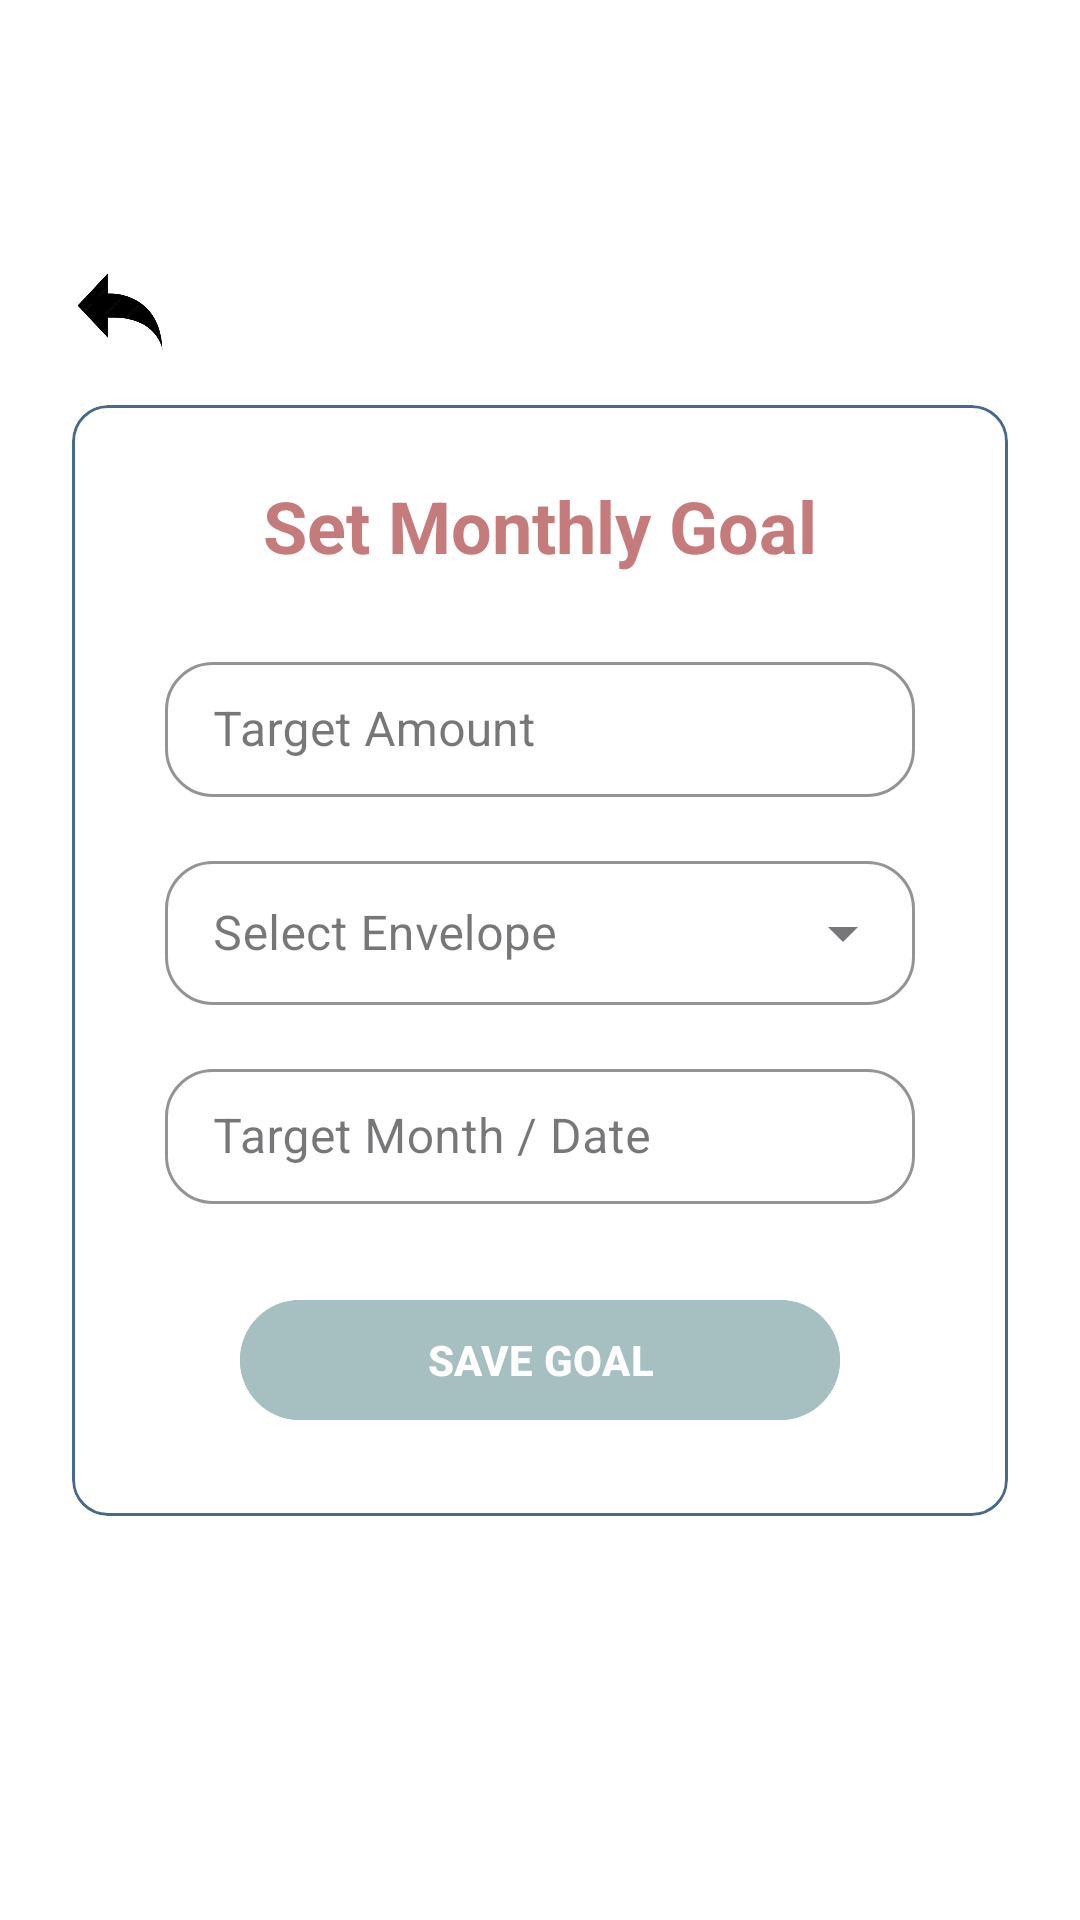

Here is an Android app screen rendered from its layout file. Give the layout XML and the strings, colors and styles it references.
<!-- AndroidManifest.xml: application theme Theme.MyBudgetBuddySummative -->
<!-- res/layout/fragment_monthly_goal.xml -->
<?xml version="1.0" encoding="utf-8"?>
<androidx.constraintlayout.widget.ConstraintLayout xmlns:android="http://schemas.android.com/apk/res/android"
    xmlns:app="http://schemas.android.com/apk/res-auto"
    xmlns:tools="http://schemas.android.com/tools"
    android:layout_width="match_parent"
    android:layout_height="match_parent"
    android:background="@android:color/white"
    tools:context=".MonthlyGoal">

    <ImageButton
        android:id="@+id/btnBackButton"
        android:layout_width="48dp"
        android:layout_height="48dp"
        android:layout_marginStart="16dp"
        android:layout_marginTop="80dp"
        android:background="@null"
        android:contentDescription="@string/back_button"
        android:scaleType="fitCenter"
        app:layout_constraintStart_toStartOf="parent"
        app:layout_constraintTop_toTopOf="parent"
        app:srcCompat="@drawable/back_icon_removebg_preview" />

    <com.google.android.material.card.MaterialCardView
        android:id="@+id/cardContainer"
        android:layout_width="match_parent"
        android:layout_height="wrap_content"
        android:layout_marginStart="24dp"
        android:layout_marginEnd="24dp"
        app:cardBackgroundColor="@android:color/white"
        app:cardElevation="0dp"
        app:strokeColor="@color/buddydarkblue"
        app:strokeWidth="1dp"
        app:layout_constraintBottom_toBottomOf="parent"
        app:layout_constraintEnd_toEndOf="parent"
        app:layout_constraintStart_toStartOf="parent"
        app:layout_constraintTop_toTopOf="parent">

        <androidx.constraintlayout.widget.ConstraintLayout
            android:layout_width="match_parent"
            android:layout_height="wrap_content"
            android:padding="20dp">

            <TextView
                android:id="@+id/txtSetMonthlyGoal"
                android:layout_width="wrap_content"
                android:layout_height="wrap_content"
                android:layout_marginTop="4dp"
                android:text="Set Monthly Goal"
                android:textColor="#C57B7B"
                android:textSize="24sp"
                android:textStyle="bold"
                app:layout_constraintEnd_toEndOf="parent"
                app:layout_constraintStart_toStartOf="parent"
                app:layout_constraintTop_toTopOf="parent" />

            <com.google.android.material.textfield.TextInputLayout
                android:id="@+id/tilGoalAmount"
                style="@style/Widget.MaterialComponents.TextInputLayout.OutlinedBox"
                android:layout_width="250dp"
                android:layout_height="wrap_content"
                android:layout_marginTop="24dp"
                android:hint="Target Amount"
                app:boxCornerRadiusTopStart="16dp"
                app:boxCornerRadiusTopEnd="16dp"
                app:boxCornerRadiusBottomStart="16dp"
                app:boxCornerRadiusBottomEnd="16dp"
                app:boxStrokeColor="@color/buddydarkblue"
                app:layout_constraintEnd_toEndOf="parent"
                app:layout_constraintStart_toStartOf="parent"
                app:layout_constraintTop_toBottomOf="@+id/txtSetMonthlyGoal"
                app:prefixText="R "
                app:prefixTextColor="@color/buddydarkblue">

                <com.google.android.material.textfield.TextInputEditText
                    android:id="@+id/edtGoalAmount"
                    android:layout_width="match_parent"
                    android:layout_height="45dp"
                    android:gravity="center_vertical"
                    android:inputType="numberDecimal"
                    android:paddingVertical="0dp" />
            </com.google.android.material.textfield.TextInputLayout>

            <com.google.android.material.textfield.TextInputLayout
                android:id="@+id/tilGoalEnvelope"
                style="@style/Widget.MaterialComponents.TextInputLayout.OutlinedBox.ExposedDropdownMenu"
                android:layout_width="250dp"
                android:layout_height="wrap_content"
                android:layout_marginTop="16dp"
                android:hint="Select Envelope"
                app:boxCornerRadiusTopStart="16dp"
                app:boxCornerRadiusTopEnd="16dp"
                app:boxCornerRadiusBottomStart="16dp"
                app:boxCornerRadiusBottomEnd="16dp"
                app:boxStrokeColor="@color/buddydarkblue"
                app:layout_constraintEnd_toEndOf="parent"
                app:layout_constraintStart_toStartOf="parent"
                app:layout_constraintTop_toBottomOf="@+id/tilGoalAmount">

                <AutoCompleteTextView
                    android:id="@+id/edtGoalCategoryDropdown"
                    android:layout_width="match_parent"
                    android:layout_height="48dp"
                    android:gravity="center_vertical"
                    android:inputType="none"
                    android:paddingVertical="0dp" />
            </com.google.android.material.textfield.TextInputLayout>

            <com.google.android.material.textfield.TextInputLayout
                android:id="@+id/tilGoalDate"
                style="@style/Widget.MaterialComponents.TextInputLayout.OutlinedBox"
                android:layout_width="250dp"
                android:layout_height="wrap_content"
                android:layout_marginTop="16dp"
                android:hint="Target Month / Date"
                app:boxCornerRadiusTopStart="16dp"
                app:boxCornerRadiusTopEnd="16dp"
                app:boxCornerRadiusBottomStart="16dp"
                app:boxCornerRadiusBottomEnd="16dp"
                app:boxStrokeColor="@color/buddydarkblue"
                app:layout_constraintEnd_toEndOf="parent"
                app:layout_constraintStart_toStartOf="parent"
                app:layout_constraintTop_toBottomOf="@+id/tilGoalEnvelope">

                <com.google.android.material.textfield.TextInputEditText
                    android:id="@+id/edtGoalDate"
                    android:layout_width="match_parent"
                    android:layout_height="45dp"
                    android:clickable="true"
                    android:focusable="false"
                    android:gravity="center_vertical"
                    android:inputType="none"
                    android:paddingVertical="0dp" />
            </com.google.android.material.textfield.TextInputLayout>

            <com.google.android.material.button.MaterialButton
                android:id="@+id/btnSaveGoal"
                android:layout_width="200dp"
                android:layout_height="wrap_content"
                android:layout_marginTop="28dp"
                android:layout_marginBottom="8dp"
                android:backgroundTint="@color/buddylightblue"
                android:text="SAVE GOAL"
                android:textColor="@android:color/white"
                android:textSize="14sp"
                android:textStyle="bold"
                app:cornerRadius="24dp"
                app:layout_constraintBottom_toBottomOf="parent"
                app:layout_constraintEnd_toEndOf="parent"
                app:layout_constraintStart_toStartOf="parent"
                app:layout_constraintTop_toBottomOf="@+id/tilGoalDate" />

        </androidx.constraintlayout.widget.ConstraintLayout>
    </com.google.android.material.card.MaterialCardView>

</androidx.constraintlayout.widget.ConstraintLayout>
<!-- resources referenced by this layout -->
<resources>
  <color name="buddydarkblue">#49688D</color>
  <color name="buddylightblue">#A6C0C2</color>
  <!-- drawable back_icon_removebg_preview: png bitmap (drawable, 32002 bytes) -->
  <string name="back_button" />
  <style name="Theme.MyBudgetBuddySummative" parent="Base.Theme.MyBudgetBuddySummative" />
  <style name="Base.Theme.MyBudgetBuddySummative" parent="Theme.Material3.DayNight.NoActionBar">
          
          
      </style>
</resources>
